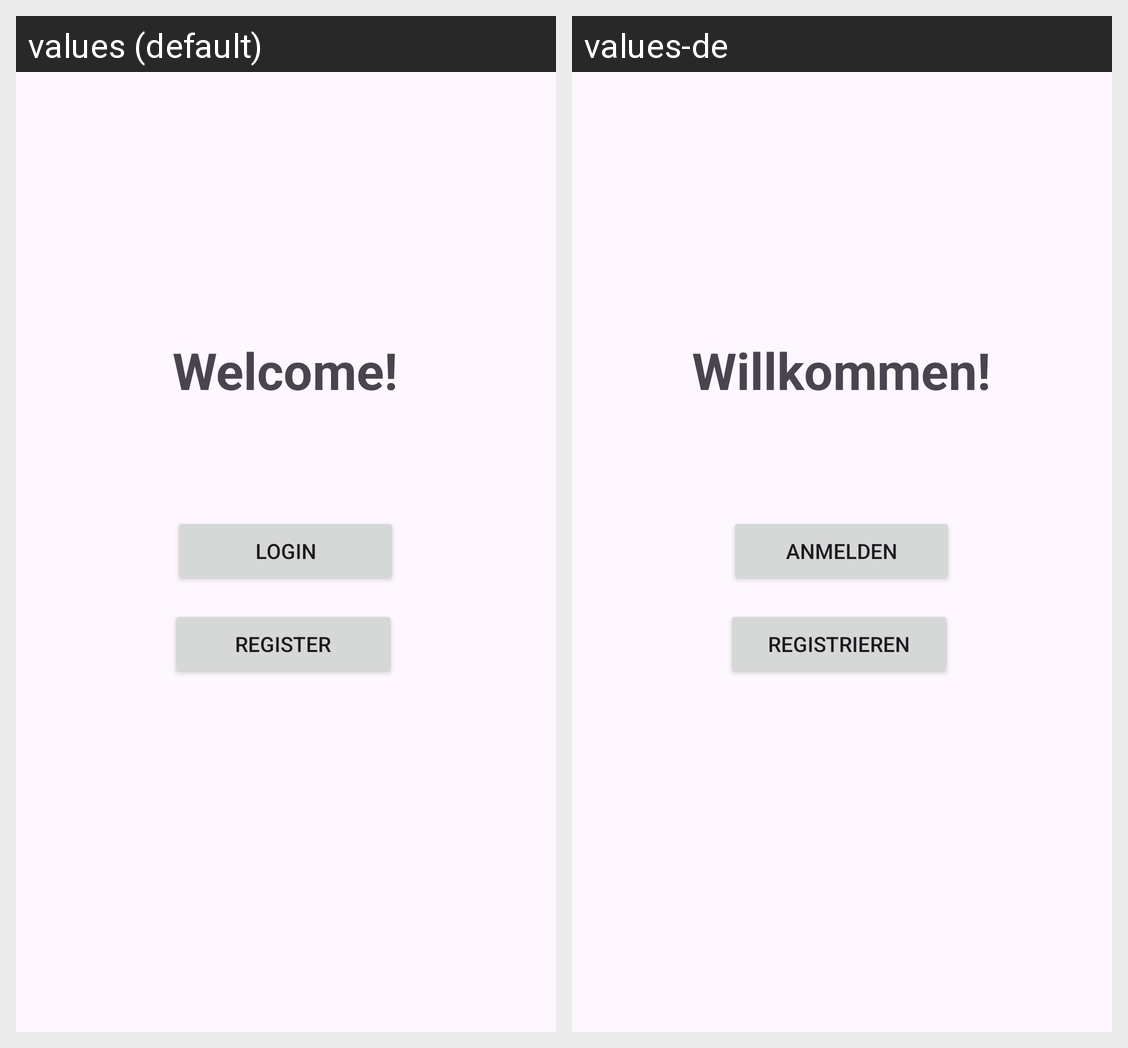

Locale-by-locale string values for the Android screen shown in this grid:
Android screen res/layout/activity_main.xml rendered under 2 locales, left to right: values (default), values-de. Device: Nexus 5 (rendered at 1080×1920; each locale shown at half size, 540×960, under a caption strip naming it); theme Theme.NestSync.
Strings drawn on this screen, with the default value and each locale's value (text and hints the layout hard-codes, and strings that could not be matched under every locale, appear in the picture but are not listed):

welcome_message
  values: Welcome!
  values-de: Willkommen!

loginBtn
  values: Login
  values-de: Anmelden

registerBtn
  values: Register
  values-de: Registrieren
